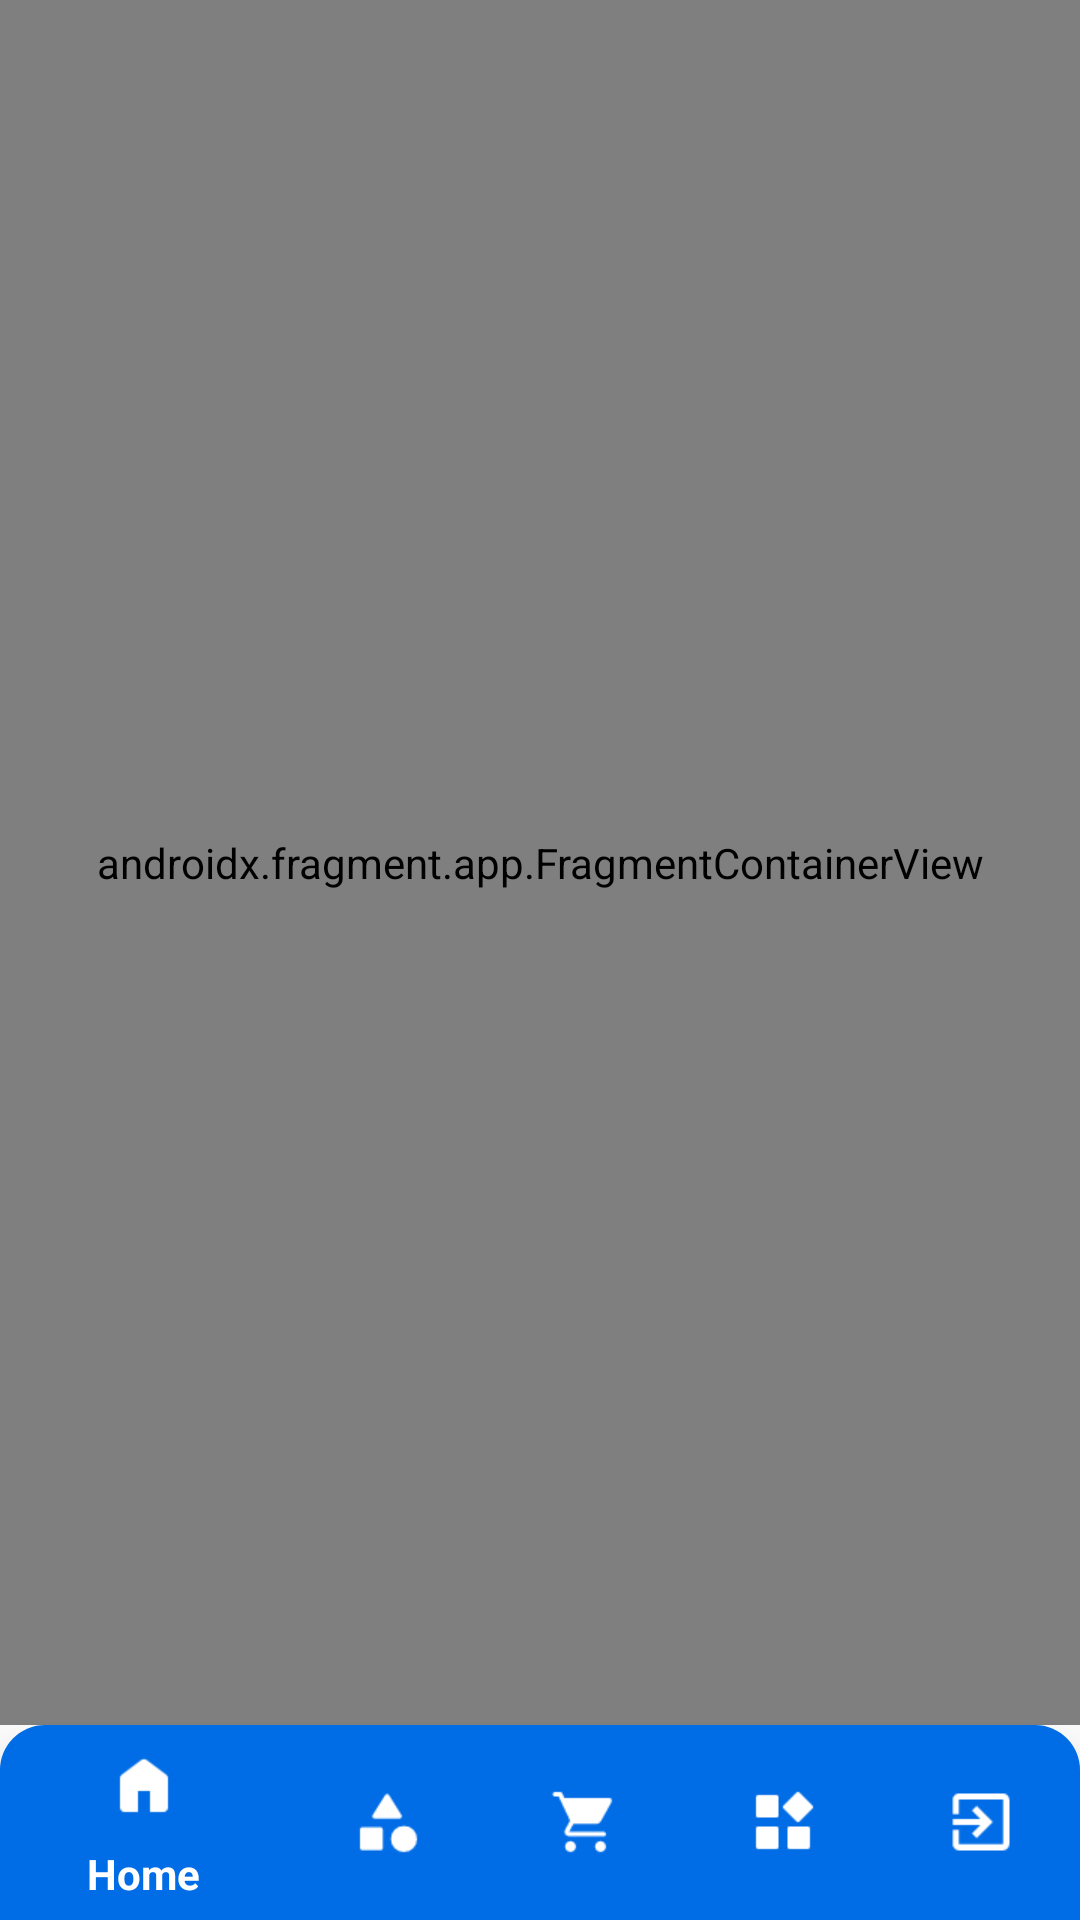

Produce the Android XML layout that renders to this screen, including the resource entries it uses.
<!-- AndroidManifest.xml: application theme Theme.EShopECO -->
<!-- res/layout/activity_home.xml -->
<?xml version="1.0" encoding="utf-8"?>
<androidx.constraintlayout.widget.ConstraintLayout xmlns:android="http://schemas.android.com/apk/res/android"
    xmlns:app="http://schemas.android.com/apk/res-auto"
    xmlns:tools="http://schemas.android.com/tools"
    android:layout_width="match_parent"
    android:layout_height="match_parent"
    tools:context=".HomeActivity">


    <androidx.fragment.app.FragmentContainerView
        android:id="@+id/fragmentContainerView"
        android:name="androidx.navigation.fragment.NavHostFragment"
        android:layout_width="match_parent"
        android:layout_height="0dp"
        app:layout_constraintBottom_toTopOf="@+id/bottomNavigationBar"
        app:layout_constraintEnd_toEndOf="parent"
        app:layout_constraintTop_toTopOf="parent"
        app:navGraph="@navigation/nav"
        tools:layout="@layout/fragment_home" />

    <com.google.android.material.bottomnavigation.BottomNavigationView
        android:id="@+id/bottomNavigationBar"
        android:layout_width="match_parent"
        android:layout_height="65dp"
        android:background="@drawable/navigation_bottom_radius"
        app:itemIconSize="24dp"
        app:itemIconTint="@color/white"
        app:itemTextColor="@color/white"
        app:layout_constraintBottom_toBottomOf="parent"
        app:layout_constraintEnd_toEndOf="parent"
        app:layout_constraintStart_toStartOf="parent"
        app:menu="@menu/bottom_nav" />


</androidx.constraintlayout.widget.ConstraintLayout>
<!-- res/layout/fragment_home.xml (included above) -->
<?xml version="1.0" encoding="utf-8"?>
<LinearLayout xmlns:android="http://schemas.android.com/apk/res/android"
    xmlns:tools="http://schemas.android.com/tools"
    android:layout_width="match_parent"
    android:layout_height="match_parent"
    android:layout_margin="5dp"
    xmlns:app="http://schemas.android.com/apk/res-auto"
    android:orientation="vertical"
    tools:context=".fragment.HomeFragment">

    
    <RelativeLayout
        android:layout_width="match_parent"
        android:layout_height="wrap_content"
        android:layout_marginTop="20dp"
        >

        <TextView
            android:layout_width="wrap_content"
            android:layout_height="wrap_content"
            style="@style/Heading"
            android:layout_marginStart="10dp"
            android:text="EShop ECO"/>

    </RelativeLayout>

    <androidx.recyclerview.widget.RecyclerView
        android:layout_width="match_parent"
        android:layout_height="wrap_content"
        tools:listitem="@layout/layout_product_item"
        android:layout_marginTop="5dp"
        android:id="@+id/homeProductRecy"
        app:layoutManager="androidx.recyclerview.widget.GridLayoutManager"
        app:spanCount="2"/>

</LinearLayout>
<!-- res/layout/layout_product_item.xml (included above) -->
<?xml version="1.0" encoding="utf-8"?>
<androidx.constraintlayout.widget.ConstraintLayout xmlns:android="http://schemas.android.com/apk/res/android"
    xmlns:app="http://schemas.android.com/apk/res-auto"
    xmlns:tools="http://schemas.android.com/tools"
    android:layout_width="wrap_content"
    android:layout_height="wrap_content"
    android:layout_margin="5dp">



<androidx.cardview.widget.CardView
    android:layout_width="match_parent"
    android:layout_height="match_parent"
    android:padding="5dp">
    <androidx.constraintlayout.widget.ConstraintLayout
        android:layout_width="match_parent"
        android:layout_height="match_parent"
        android:layout_margin="8dp">

    <ImageView
                android:id="@+id/productimageView"
                android:layout_width="180dp"
                android:layout_height="180dp"
                app:layout_constraintEnd_toEndOf="parent"
                app:layout_constraintStart_toStartOf="parent"
                app:layout_constraintTop_toTopOf="parent"
                tools:srcCompat="@tools:sample/avatars" />

    <TextView
        android:id="@+id/productTextView"
        android:layout_width="wrap_content"
        android:layout_height="wrap_content"
        android:layout_marginTop="8dp"
        android:fontFamily="@font/poppins_bold"
        android:text="TextView"
        android:textColor="@color/primary_blue"
        android:textSize="20sp"
        app:layout_constraintEnd_toEndOf="@+id/productimageView"
        app:layout_constraintHorizontal_bias="0.0"
        app:layout_constraintStart_toStartOf="@+id/productimageView"
        app:layout_constraintTop_toBottomOf="@+id/productimageView" />

    <TextView
                android:id="@+id/catTextView"
                android:layout_width="wrap_content"
                android:layout_height="wrap_content"
                android:text="TextView"
                android:layout_marginTop="0dp"
                android:fontFamily="@font/poppins_regular"
                android:textColor="@color/primary_blue_dark"
                android:textSize="16sp"
                app:layout_constraintEnd_toEndOf="@+id/productTextView"
                app:layout_constraintHorizontal_bias="0.0"
                app:layout_constraintStart_toStartOf="@+id/productTextView"
                app:layout_constraintTop_toBottomOf="@+id/productTextView" />

            <TextView
                android:id="@+id/priceTextView"
                android:layout_width="wrap_content"
                android:layout_height="wrap_content"
                android:layout_marginTop="12dp"
                android:fontFamily="@font/poppins_bold"
                android:text="TextView"
                android:textColor="@color/black"
                android:textSize="20sp"
                app:layout_constraintEnd_toEndOf="parent"
                app:layout_constraintHorizontal_bias="0.934"
                app:layout_constraintStart_toStartOf="parent"
                app:layout_constraintTop_toBottomOf="@+id/catTextView" />

    <Button
        android:id="@+id/buy"
        style="@style/Button_Primary"
        android:layout_width="wrap_content"
        android:layout_height="wrap_content"
        android:layout_marginHorizontal="3dp"
        android:layout_marginVertical="3dp"
        android:text="Add to cart"
        app:layout_constraintEnd_toEndOf="parent"
        app:layout_constraintHorizontal_bias="0.364"
        app:layout_constraintStart_toStartOf="parent"
        app:layout_constraintTop_toBottomOf="@+id/priceTextView" />
    </androidx.constraintlayout.widget.ConstraintLayout>

</androidx.cardview.widget.CardView>
</androidx.constraintlayout.widget.ConstraintLayout>
<!-- resources referenced by this layout -->
<resources>
  <color name="black">#00070E</color>
  <color name="primary_blue">#006CE6</color>
  <color name="primary_blue_dark">#0054B3</color>
  <color name="white">#FFFFFFFF</color>
  <!-- drawable navigation_bottom_radius (drawable) -->
  <?xml version="1.0" encoding="utf-8"?>
  <shape xmlns:android="http://schemas.android.com/apk/res/android"
      android:shape="rectangle" >
      <solid android:color="@color/primary_blue" />
      <corners android:topRightRadius="15dp"
          android:topLeftRadius="15dp"/>
  
  </shape>
  <style name="Button_Primary">
          <item name="android:backgroundTint">@color/primary_blue</item>
          <item name="android:fontFamily">@font/poppins_bold</item>
          <item name="android:textColor">@color/white</item>
          <item name="android:textSize">32px</item>
          <item name="cornerRadius">15px</item>
      </style>
  <style name="Heading">
      <item name="android:fontFamily">@font/poppins_extra_bold</item>
      <item name="android:textColor">@color/primary_blue_dark</item>
      <item name="android:textSize">60px</item>
      <item name="android:textAllCaps">true</item>
  </style>
  <style name="Theme.EShopECO" parent="Theme.MaterialComponents.DayNight.NoActionBar.Bridge">
          
          <item name="colorPrimary">@color/primary_blue</item>
          <item name="colorPrimaryVariant">@color/primary_blue_dark</item>
          <item name="colorOnPrimary">@color/black</item>
          
          <item name="colorSecondary">@color/teal_200</item>
          <item name="colorSecondaryVariant">@color/teal_700</item>
          <item name="colorOnSecondary">@color/black</item>
          
          <item name="android:statusBarColor">?attr/colorPrimaryVariant</item>
          
      </style>
  <color name="teal_200">#FF03DAC5</color>
  <color name="teal_700">#FF018786</color>
</resources>
